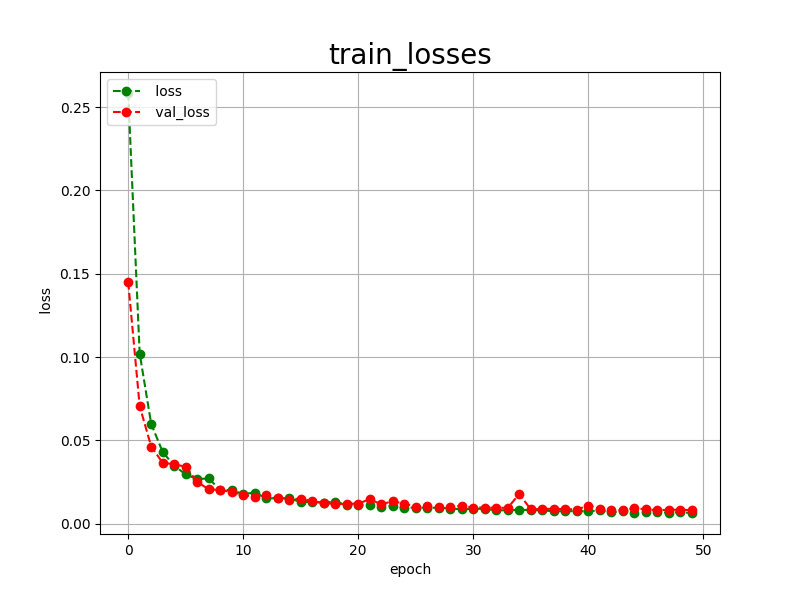

The table this chart was drawn from, first rows:
epoch, loss, val_loss
0, 0.2585, 0.1451
1, 0.1021, 0.0705
2, 0.0599, 0.0463
3, 0.0430, 0.0365
4, 0.0348, 0.0357
5, 0.0296, 0.0341
6, 0.0267, 0.0251
7, 0.0272, 0.0206
8, 0.0201, 0.0203
9, 0.0203, 0.0189
10, 0.0177, 0.0175
11, 0.0187, 0.0158
12, 0.0152, 0.0175
13, 0.0153, 0.0152
14, 0.0153, 0.0145
15, 0.0130, 0.0151
16, 0.0130, 0.0134
17, 0.0126, 0.0125
18, 0.0133, 0.0117
19, 0.0113, 0.0120
20, 0.0111, 0.0120
21, 0.0112, 0.0147
22, 0.0102, 0.0116
23, 0.0106, 0.0135
24, 0.0095, 0.0120
25, 0.0097, 0.0102
26, 0.0095, 0.0107
27, 0.0096, 0.0103
28, 0.0091, 0.0101
29, 0.0086, 0.0107
30, 0.0090, 0.0097
31, 0.0088, 0.0097
32, 0.0081, 0.0095
33, 0.0080, 0.0095
34, 0.0084, 0.0178
35, 0.0081, 0.0086
36, 0.0080, 0.0089
37, 0.0074, 0.0089
38, 0.0075, 0.0088
39, 0.0075, 0.0085
40, 0.0074, 0.0109
41, 0.0080, 0.0091
42, 0.0068, 0.0084
43, 0.0074, 0.0081
44, 0.0067, 0.0092
45, 0.0069, 0.0087
46, 0.0069, 0.0080
47, 0.0066, 0.0084
48, 0.0069, 0.0083
49, 0.0064, 0.0082
